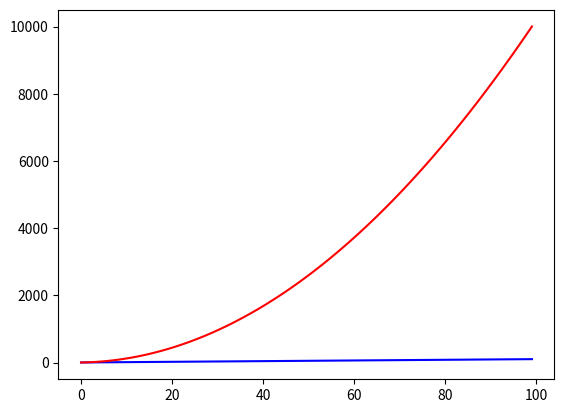

The script that saved this image:
import matplotlib.pyplot as plt

a = 1
b = 2
c = 2
yvals1 = list()
yvals2 = list()

def primeiroGrau(x):
    return a * x + b

def segundoGrau(x):
    return a * (x**2) + b * x + c 

for x in range(100):
   yvals1.append(primeiroGrau(x))
   yvals2.append(segundoGrau(x))

x = plt.plot(range(100), yvals1, 'b')   
y = plt.plot(range(100), yvals2, 'r')

